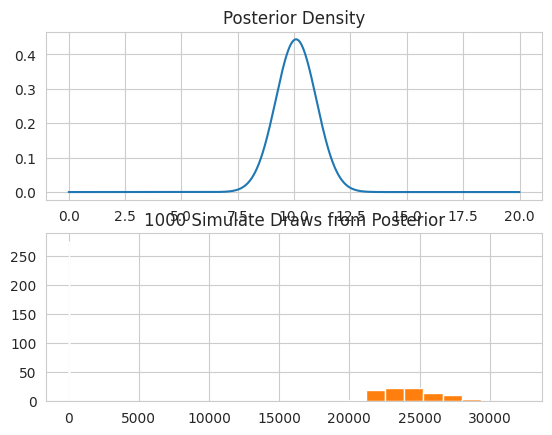

Here is the Python script that generated this plot:
"""CE2_Codes, 12/23/16, Sajad Azami"""
import math

import numpy as np
import seaborn as sns
import matplotlib.pyplot as plt
import scipy.stats as st

__author__ = 'sajjadaazami@gmail.com (Sajad Azami)'
sns.set_style("whitegrid")


# Simulation of bootsrap sampling
def bootstrap(samples):
    return np.random.choice(samples, len(samples))


def standard_error(bootstrapped_samples):
    count = 0
    for i in range(0, len(bootstrapped_samples)):
        count += bootstrapped_samples[i]
    mean = count / len(bootstrapped_samples)
    variance = 0
    for i in range(0, len(bootstrapped_samples)):
        variance += (bootstrapped_samples[i] - mean) ** 2
    variance /= len(bootstrapped_samples)
    se = math.sqrt(variance)
    return se, mean


def simulate():
    # Generating 100 N(10,1)
    Xi = []
    theta = []
    for i in range(0, 100):
        temp = np.random.normal(loc=10, scale=1)
        Xi.append(temp)
    se, mean = standard_error(Xi)
    line = np.linspace(-0, 20, 10000)
    scale_pdf = (se ** 2)
    pdf_values = st.norm.pdf(line, mean, scale_pdf)
    plt.subplot(211)
    plt.title('Posterior Density')
    plt.plot(line, pdf_values)

    simulated_from_posterior = []
    for i in range(0, 1000):
        simulated_from_posterior.append(np.random.normal(mean, scale_pdf))
    plt.subplot(212)
    plt.hist(simulated_from_posterior)
    plt.title('1000 Simulate Draws from Posterior')
    plt.show()
    # Part d, e, f
    for i in range(0, 100):
        temp = bootstrap(Xi)
        miu = sum(temp) * 1 / len(temp)
        theta.append(math.exp(miu))
    plt.hist(theta)
    plt.show()
    theta_hat = math.exp(sum(Xi) * 1 / len(Xi))
    # Percentile
    percentile_CI = (np.percentile(theta, 0.025), np.percentile(theta, 97.5))
    print('Percentile Interval:', percentile_CI)
    # Pivotal
    pivotal_CI = (2 * theta_hat - np.percentile(theta, 97.5)
                  , 2 * theta_hat - np.percentile(theta, 0.025))
    print('Pivotal Interval:', pivotal_CI)


def main():
    simulate()


if __name__ == '__main__':
    main()
